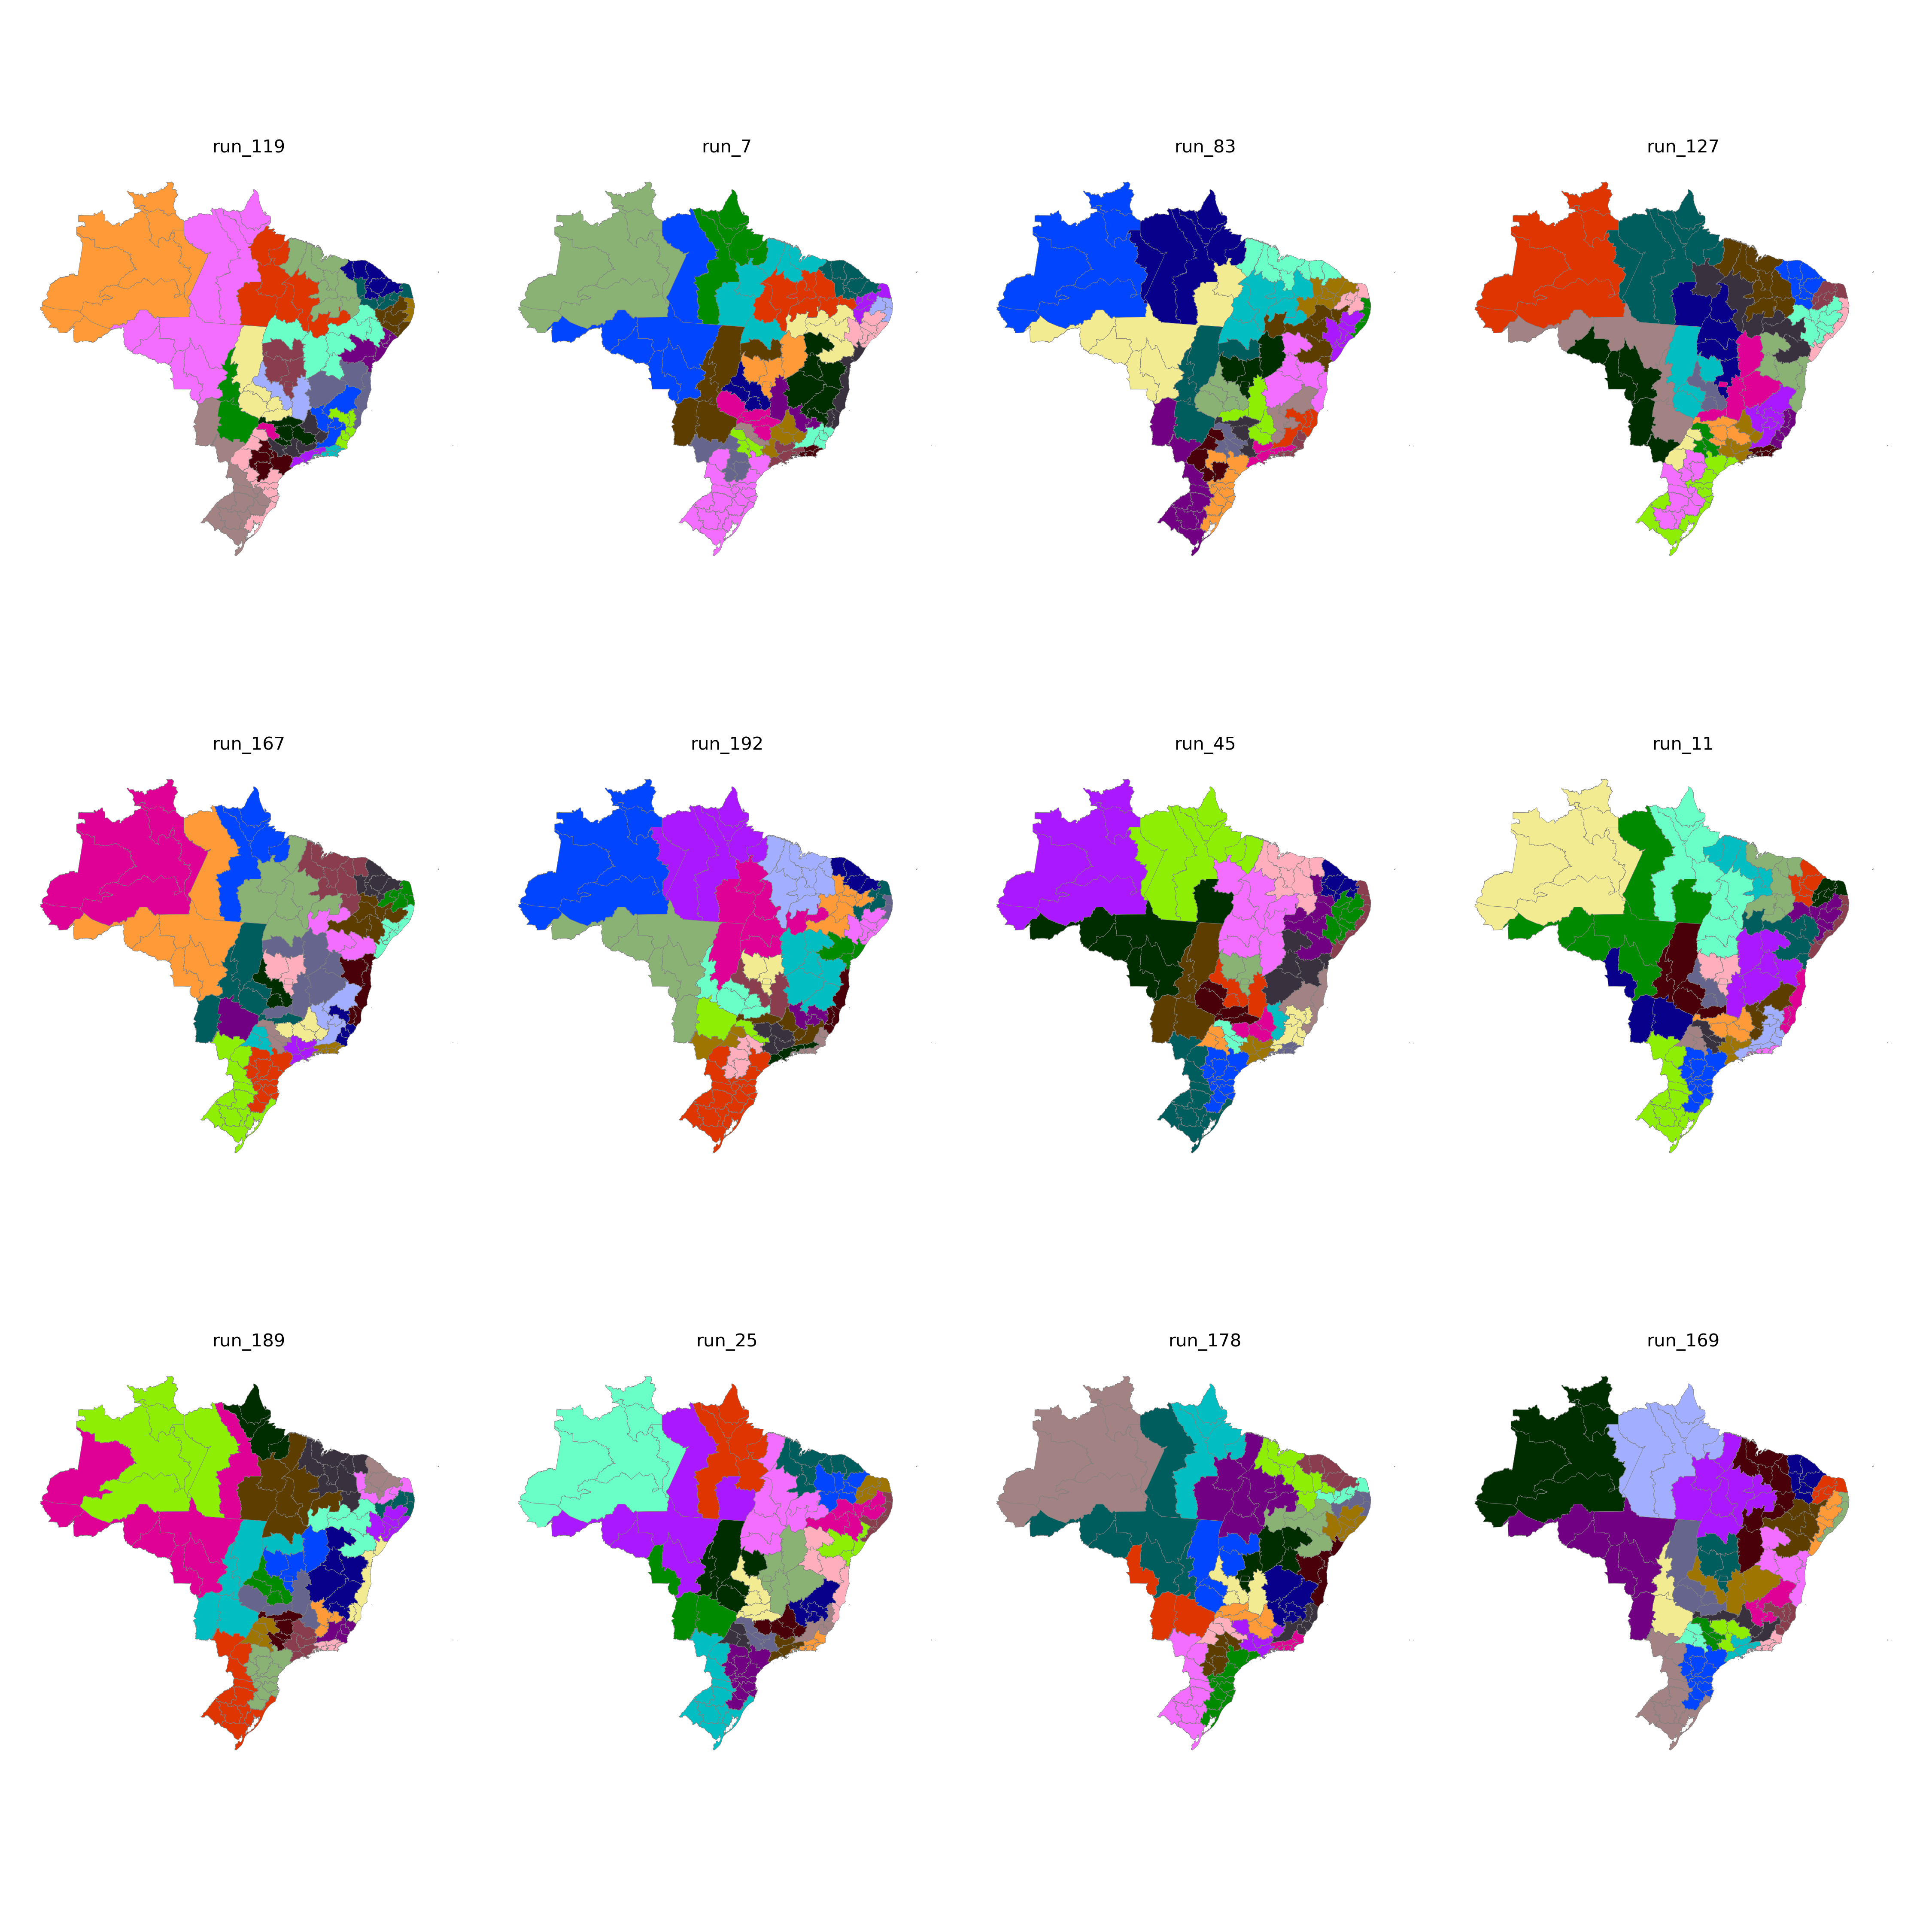

The data file committed next to this chart (first rows):
CD_RGINT, cluster
1101, 5
1102, 5
1201, 5
1202, 7
1301, 7
1302, 7
1303, 7
1304, 8
1401, 7
1402, 7
1501, 8
1502, 20
1503, 22
1504, 22
1505, 8
1506, 8
1507, 8
1601, 8
1602, 8
1701, 22
1702, 22
1703, 22
2101, 20
2102, 20
2103, 20
2104, 20
2105, 22
2201, 20
2202, 20
2203, 21
2204, 22
2205, 15
2206, 22
2301, 21
2302, 21
2303, 21
2304, 23
2305, 21
2306, 20
2401, 18
2402, 18
2403, 18
2501, 19
2502, 23
2503, 18
2504, 18
2601, 19
2602, 23
2603, 23
2604, 24
2701, 19
2702, 23
2801, 19
2802, 24
2901, 19
2902, 24
2903, 17
2904, 17
2905, 17
2906, 15
... 73 more rows
